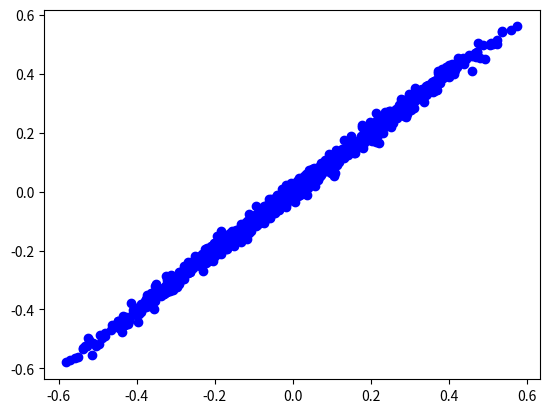

This chart was generated by the following Python code:
#!/usr/bin/env python3
# -*- coding: utf-8 -*-
"""
Created on Thu Oct 31 09:12:21 2019

[redacted]
"""

import numpy as np
import numpy.linalg as la
import matplotlib.pyplot as plt
np.seterr(divide='ignore', invalid='ignore')


class GradKCCA:
    
    def __init__(self, components = 1, repetitions = 8, 
                 stopping_criterion = 1e-8, maxit = 800, 
                 kernel_x = 'poly', kernel_x_param = 1, proj_x = 'l2',
                 kernel_y = 'poly', kernel_y_param = 1, proj_y = 'l2'):
        # This is the constructor method for gradKCCA. It sets all the
        # hyperparameters.
        self.components = components
        self.repetitions = repetitions
        self.stopping_criterion = stopping_criterion
        self.maxit = maxit
        self.kernel_x = kernel_x
        self.kernel_x_param = kernel_x_param
        self.kernel_y = kernel_y
        self.kernel_y_param = kernel_y_param
        self.proj_x = proj_x
        self.proj_y = proj_y
           
    def objective(self, Kx, Ky):
        return Kx.T @ Ky / (np.sqrt(Kx.T @ Kx) * np.sqrt(Ky.T @ Ky))
    
    def kernel_poly(self, W, t, d):
            return (W @ t)**d
        
    def kernel_rbf(self, W, t, sigma):
        xx = np.sum(np.abs(W)**2, axis=-1)**(1./2)
        yy = la.norm(t)
        xy = 2 * W @ t
        return np.exp((-xx + xy - yy) / (2 * sigma**2))
             
    def gradient_poly(self,X,u,r,d,K):      
        t0 = r + X @ u;
        t1  = np.power(t0,d);
        t2 = 0.5;
        t3 = -t2;
        t4 = t1.T @ t1;
        t5 = np.power((K.T @ K),t3);
        t6 = np.power(t0,(d-1));
        t7 = (d * t5 * t4**(-(1+t2)))/2;
        t8 = (t1 * t6).T @ X;
        return d * t5 * t4**t3 * (K * t6).T @ X - (t7 * K.T @ t1 * t8 + t7 * t1.T @ K * t8)
    
    def gradient_rbf(self, X, k, s, u):
        
        x = np.sum(np.abs(X)**2, axis=-1)**(1./2)
        
        assert isinstance(X, np.ndarray)
        dim = X.shape
        assert len(dim) == 2
        X_rows = dim[0]
        X_cols = dim[1]
        assert isinstance(k, np.ndarray)
        dim = k.shape
        assert len(dim) == 1
        k_rows = dim[0]
        if isinstance(s, np.ndarray):
            dim = s.shape
            assert dim == (1, )
        assert isinstance(u, np.ndarray)
        dim = u.shape
        assert len(dim) == 1
        u_rows = dim[0]
        assert isinstance(x, np.ndarray)
        dim = x.shape
        assert len(dim) == 1
        x_rows = dim[0]
        assert u_rows == X_cols
        assert k_rows == x_rows == X_rows
    
        t_0 = np.exp((((X).dot(u) - x) - ((la.norm(u) ** 2) * np.ones(k_rows))))
        t_1 = (1 / 2)
        t_2 = -t_1
        t_3 = (4 * (s ** 2))
        t_4 = (t_0).dot(t_0)
        t_5 = (1 + t_1)
        t_6 = ((k).dot(k) ** t_2)
        t_7 = (t_0).dot(k)
        t_8 = (t_4 ** -t_5)
        t_9 = (16 ** t_5)
        t_10 = (s ** (4 * t_5))
        t_11 = (s ** 6)
        t_12 = (t_0 * t_0)
        t_13 = ((t_8 * ((t_9 * t_10) * t_6)) / ((8 * t_11) * 16))
        t_14 = (X.T).dot(t_12)
        t_15 = ((((t_8 * t_9) * (t_10 * t_6)) / ((4 * t_11) * 16)) * np.sum(t_12))
        t_16 = (k).dot(t_0)
        t_17 = (((t_4 ** t_2) * (16 ** t_1)) * ((s ** (4 / 2)) * t_6))
        t_18 = (k * t_0)
        #functionValue = (((((t_4 / (t_3 ** 2)) ** t_2) * t_6) * t_7) / t_3)
        gradient = ((((((t_15 * (t_7 * u)) - (t_13 * (t_7 * t_14))) - (t_13 * (t_16 * t_14))) + (t_15 * (t_16 * u))) + ((t_17 / t_3) * (X.T).dot(t_18))) - ((((2 * t_17) / t_3) * np.sum(t_18)) * u))  
        return gradient
    
     
    def backracking_line_search(self, w, gw, stp, X, K, obj_old): 
        while True:                      
            w_new = w + gw * stp
            w_new = w_new / la.norm(w_new)
            Kw_new = X @ w_new
            obj_new = self.objective(Kw_new,K)                       
            if obj_new > obj_old + 0.0001 * np.abs(obj_old):
                w = w_new
                Kw = Kw_new
                obj = obj_new
                #print('new objective better')
                break
            elif stp < 1e-20:
                w = w_new
                Kw = Kw_new
                obj = obj_new
                #print('step size reached')
                break
            else:
                stp /= 2
                
        return w, Kw, obj
    
    def proj_l1(self, v, b): 
        assert b > 0
        if la.norm(v,1) < b:
            return v     
        u = -np.sort(-np.abs(v))
        sv = np.cumsum(u)
        r = np.where(u > (sv - b) / np.arange(u.shape[0]))
        if len(r[-1]) > 0:
            #print("not empty")
            rho = r[-1][-1]
            tau = (sv[rho] - b) / rho
            theta = np.maximum(0, tau)
            return np.sign(v) * np.maximum(np.abs(v) - theta, 0)
        else:
            #print("empty")
            return v
        
           
    def fit(self, X, Y):
        # This is the training method. Here we learn the model parameters.
        Xm = X
        Ym = Y
        objs = []
        rep_obj = []
        rep_u = np.empty((X.shape[1],self.repetitions))
        rep_v = np.empty((Y.shape[1],self.repetitions))
        comp_u = np.empty((X.shape[1],self.components))
        comp_v = np.empty((Y.shape[1],self.components))
        
        for m in range(self.components): 
            #print('---COMPONENT--- {}'.format(m))
            
            for rep in range(self.repetitions): 
                #print('---REP--- {}'.format(rep))
                u = np.random.rand(X.shape[1],)
                if self.proj_x == 'l1':
                    u = self.proj_l1(u, 1)
                else:
                    u = u / la.norm(u)
                v = np.random.rand(Y.shape[1],)
                if self.proj_y == 'l1':
                    v = self.proj_l1(v, 1)
                else:
                    v = v / la.norm(v)
                
                # kernel choice for view x
                if self.kernel_x == 'poly':
                    Ku = self.kernel_poly(Xm, u, self.kernel_x_param)
                elif self.kernel_x == 'rbf':
                    Ku = self.kernel_rbf(Xm, u, self.kernel_x_param)
                
                # kernel choice for view y   
                if self.kernel_y == 'poly':
                    Kv = self.kernel_poly(Ym, v, self.kernel_y_param)
                elif self.kernel_y == 'rbf':
                    Kv = self.kernel_rbf(Ym, v, self.kernel_y_param)
                
                diff = 99999
                ite = 0               
                while diff > self.stopping_criterion and ite <= self.maxit:                  
                    ite += 1                                      
                    obj_old = self.objective(Ku,Kv) 
                    if self.kernel_x == 'poly':
                        grad_u = self.gradient_poly(Xm,u,0,self.kernel_x_param,Kv).T                       
                    elif self.kernel_x == 'rbf':
                        grad_u = self.gradient_rbf(Xm,Kv,self.kernel_x_param,u).T
                    gamma = la.norm(grad_u)    
                    u, Ku, obj_new = self.backracking_line_search(u,grad_u,gamma,Xm,Kv,obj_old)
                    if self.proj_x == 'l1':
                        u = self.proj_l1(u, 1)
                    else:
                        u = u / la.norm(u)
                    obj = obj_new
                    objs.append(obj)
                    if self.kernel_y == 'poly':
                        grad_v = self.gradient_poly(Ym,v,0,self.kernel_y_param,Ku).T 
                    elif self.kernel_y == 'rbf':
                        grad_v = self.gradient_rbf(Ym,Ku,self.kernel_y_param,v).T
                    gamma = la.norm(grad_v) 
                    #print('line search for v')
                    v, Kv, obj_new = self.backracking_line_search(v,grad_v,gamma,Ym,Ku,obj_new)  
                    if self.proj_y == 'l1':
                        v = self.proj_l1(v, 1)
                    else:
                        v = v / la.norm(v)
                    obj = obj_new
                    objs.append(obj)  
                    diff = np.abs(obj-obj_old)/np.abs(obj+obj_old);  
                    #print('Training Objective: {:.3f}, Iter: {}'.format(obj,ite))
                print('Comp: {}, Rep: {}, Stop: {:.3f}, Iter: {}'.format(m,rep,obj,ite))    
                rep_u[:,rep] = u
                rep_v[:,rep] = v  
                rep_obj.append(obj)
                
            max_obj = max(rep_obj)
            idx_obj = rep_obj.index(max_obj)
            comp_u[:,m] = rep_u[:,idx_obj]
            comp_v[:,m] = rep_v[:,idx_obj]
            
            # different deflation strategies here
            if self.components > 1:
                Xm = Xm - (np.outer(comp_u[:,m], comp_u[:,m]) @ Xm.T).T
                Ym = Ym - (np.outer(comp_v[:,m], comp_v[:,m]) @ Ym.T).T
                      
        # attributes learnt
        self.u_ = comp_u
        self.v_ = comp_v
        self.value_ = max_obj
        
        return self
                  
    def predict(self, X, Y):
        # method for computing test correlation
        Kx = X @ self.u_
        Ky = Y @ self.v_
        return self.objective(Kx,Ky)
 
    
  
def generate_data(n,p,q):
    X = np.random.uniform(-1,1,[n,p])
    Y = np.random.uniform(-1,1,[n,q])
    Y[:,2] = X[:,2] + X[:,3] - Y[:,3] + np.random.normal(0,0.05,n)
    #Y[:,2] = np.power(X[:,2] + X[:,3],3) - Y[:,3] + np.random.normal(0,0.05,n)
    #Y[:,4] = np.exp(X[:,4] + X[:,5]) - Y[:,5] + np.random.normal(0,0.05,n)
    return X, Y
    
def normalise_data(X,Y):   
    Xn = (X - np.mean(X)) / np.std(X)
    Yn = (Y - np.mean(Y)) / np.std(Y)   
    return Xn, Yn

def partition_data(X,Y):  
    train = int(round(2 * X.shape[0] / 3)) 
    indices = np.random.permutation(X.shape[0])
    training_idx, test_idx = indices[:train], indices[train:]
    Xtrain, Xtest, Ytrain, Ytest = X[training_idx,:], X[test_idx,:], Y[training_idx,:], Y[test_idx,:]     
    return Xtrain, Xtest, Ytrain, Ytest
    
def main():
    np.set_printoptions(precision=2)   
     
    X, Y = generate_data(1000,8,8)   
    Xn, Yn = normalise_data(X,Y)
    Xtrain, Xtest, Ytrain, Ytest = partition_data(Xn,Yn) 
   
    kernel1 = GradKCCA(kernel_x = 'poly', kernel_y = 'poly',
                       proj_x = 'l1', proj_y = 'l1',
                       kernel_x_param = 1, kernel_y_param = 1).fit(Xtrain,Ytrain)
    print(kernel1.u_)
    print(kernel1.v_)
    print('Training Correlation: {:.3f}'.format(kernel1.value_))
    test_corr = kernel1.predict(Xtest,Ytest)
    print('Test Correlation: {:.3f}'.format(test_corr[0,0]))
    
    plt.plot(X @ kernel1.u_, Y @ kernel1.v_,'bo')
    plt.show()
   
      
if __name__ == "__main__":
    main()
    
    

        
    
    




